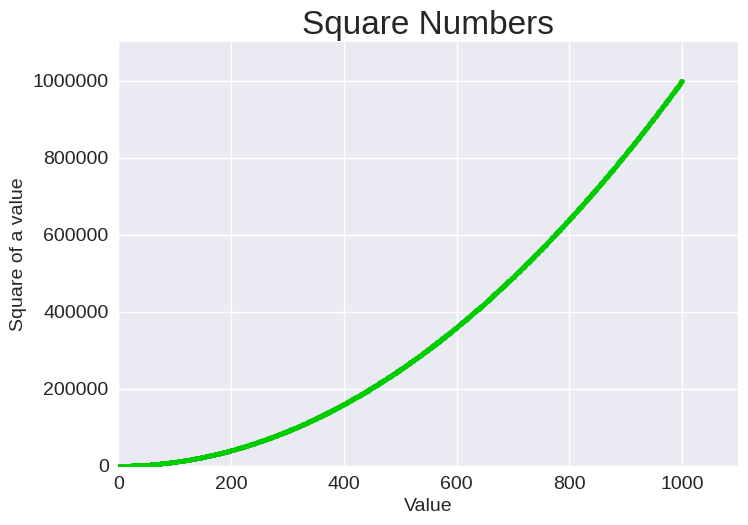

Source code (Python):
"""
Plotting a series of points
Calculating data automatically
"""
import matplotlib.pyplot as plt

x_values = range(1, 1001)
y_values = [x**2 for x in x_values]

plt.style.use("seaborn-v0_8")
fig, ax = plt.subplots()
ax.scatter(x_values, y_values, color=(0,0.8, 0), s=10)

# Set chart title and label axes.
ax.set_title("Square Numbers", fontsize=24)
ax.set_xlabel("Value", fontsize=14)
ax.set_ylabel("Square of a value", fontsize=14)

# Set size of tick labels.
ax.tick_params(labelsize=14)

# Set the range for each axis.
ax.axis([0, 1100, 0, 1_100_000])
ax.ticklabel_format(style='plain')

plt.show()
